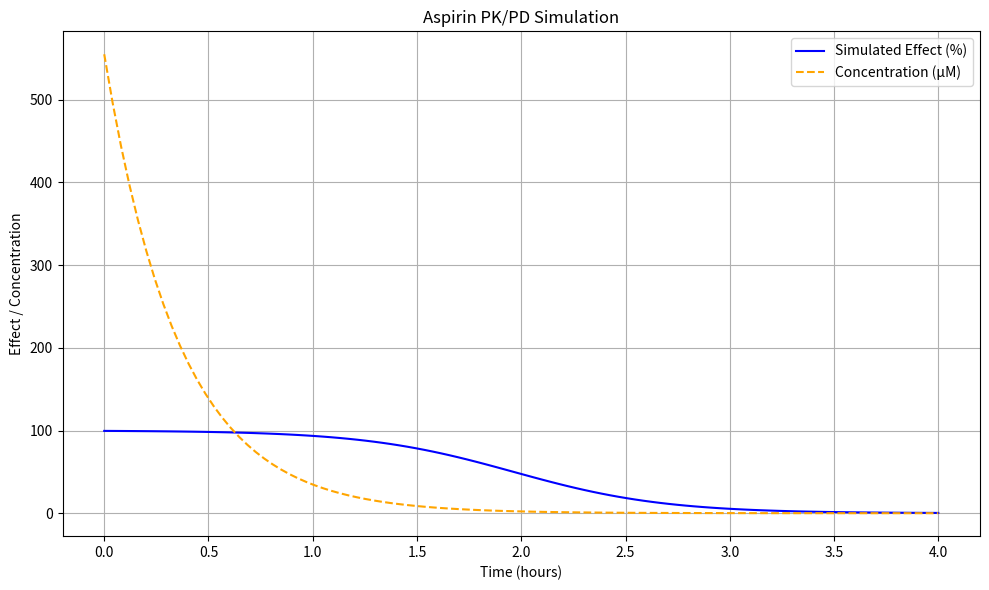

Python code for this plot:
import numpy as np
import matplotlib.pyplot as plt

# === Pharmacokinetics ===
dose_mg = 500  # mg
volume_L = 5   # Approx. blood volume in liters
initial_concentration = dose_mg / volume_L  # mg/L
half_life_hr = 0.25

# === Pharmacodynamics ===
IC50 = 2.4  # µM
hill_coefficient = 1
model_type = "sigmoid"

# === Time setup ===
hours = np.linspace(0, 4, 100)
decay_constant = np.log(2) / half_life_hr
concentration = initial_concentration * np.exp(-decay_constant * hours)

# Convert to µM assuming molar mass of aspirin ~180.16 g/mol
concentration_uM = (concentration * 1000) / 180.16

# Sigmoid model
effect = 100 * (concentration_uM**hill_coefficient) / (IC50**hill_coefficient + concentration_uM**hill_coefficient)

# === Plot ===
plt.figure(figsize=(10, 6))
plt.plot(hours, effect, label="Simulated Effect (%)", color="blue")
plt.plot(hours, concentration_uM, label="Concentration (µM)", color="orange", linestyle="--")
plt.xlabel("Time (hours)")
plt.ylabel("Effect / Concentration")
plt.title("Aspirin PK/PD Simulation")
plt.legend()
plt.grid(True)
plt.tight_layout()
plt.show()

